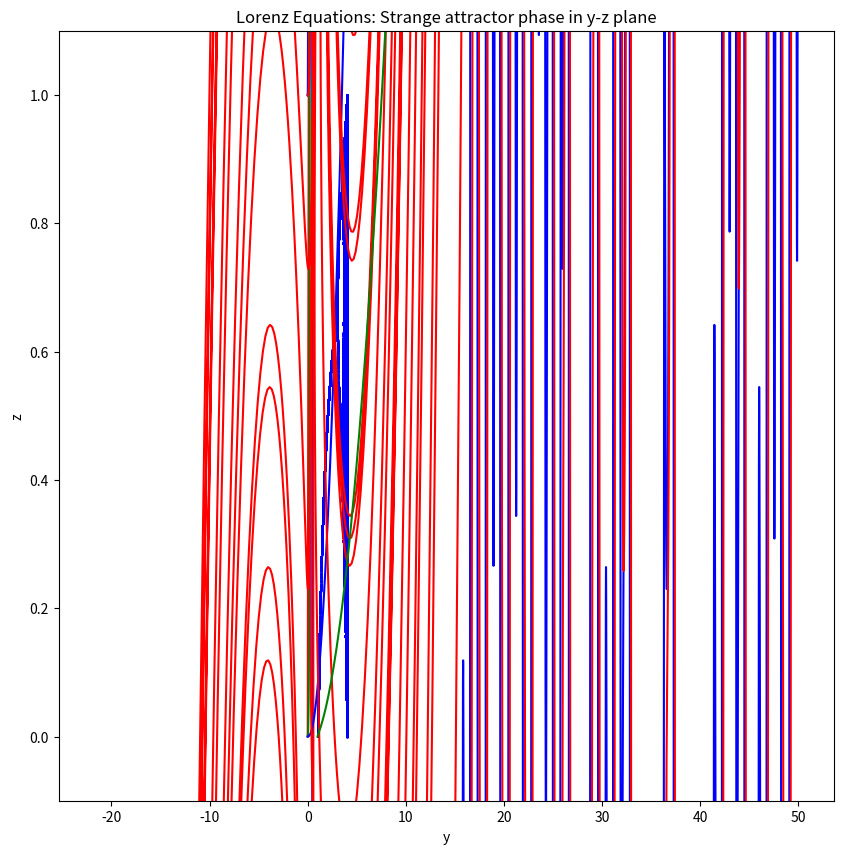

Here is the Python script that generated this plot:
# Name: Intouch Srijumnong (Indy)

from numpy import linspace, array, arange
import matplotlib.pyplot as plt

# Feigenbaum Plot

# Constants
r = 1
x = 0.5

for i in range(1000):  # iterate the logistic map 1,000 times in a loop
    x = r * x * (1 - x)
plt.figure(figsize=(10, 10))  # plot the figure labeled r and x and adjust the frame
plt.ylim(-0.1, 1.1)
plt.title("Feigenbaum plot")
plt.xlabel("r")
plt.ylabel("x")

while r <= 4:  # repeat the whole calculation for values of r from 1 to 4
    x_list = []  # list of x values in a loop from r = 1 to 4
    for i in range(1000):
        x = r * x * (1 - x)
        x_list.append(x)  # append list of x values to the end of the loop
    r += 0.01  # added in steps of 0.01
    r_list = [r]
    plt.scatter(r_list * len(x_list), x_list, color="b", s=0.5)

plt.show()

# Lorenz Strange Attractor

# Constants
sigma = 10
R = 28  # for r avoiding introducing errors due to parameter names
B = 8 / 3  # for b


def f(r, t):  # Defining Lorenz equations for x, y, z
    x = r[0]
    y = r[1]
    z = r[2]
    fx = sigma * (y - x)
    fy = R * x - y - x * z
    fz = x * y - B * z
    return array([fx, fy, fz], float)


# Giving initial conditions for step size and limit
a = 0
b = 50
N = 10000
h = (b - a) / N

# Returning values for the calculation
tpoints = arange(a, b, h)
xpoints = []
ypoints = []
zpoints = []

# Creating an array for rk4 calculation
r = array([0, 1, 0], float)  # Given x, y, z = 0, 1, 0 as initial condition
for t in tpoints:  # Calculating each value in a loop using rk4
    xpoints.append(r[0])
    ypoints.append(r[1])
    zpoints.append(r[2])
    k1 = h * f(r, t)
    k2 = h * f(r + 0.5 * k1, t + 0.5 * h)
    k3 = h * f(r + 0.5 * k2, t + 0.5 * h)
    k4 = h * f(r + k3, t + h)
    r += (k1 + 2 * k2 + 2 * k3 + k4) / 6

# Plotting
plt.plot(tpoints, ypoints, color="b")
plt.title("Lorenz Equations: Plot of y as a function time")
plt.xlabel("t")
plt.ylabel("y")
plt.show()

plt.plot(tpoints, xpoints, color="r")
plt.title("Lorenz Equations: Plot of x as a function time")
plt.xlabel("t")
plt.ylabel("x")
plt.show()

plt.plot(tpoints, zpoints, color="g")
plt.title("Lorenz Equations: Plot of z as a function time")
plt.xlabel("t")
plt.ylabel("z")
plt.show()


plt.plot(xpoints, zpoints, color="b")
plt.title("Lorenz Equations: Strange attractor phase in x-z plane")
plt.xlabel("x")
plt.ylabel("z")
plt.show()

plt.plot(xpoints, ypoints, color="r")
plt.title("Lorenz Equations: Strange attractor phase in x-y plane")
plt.xlabel("x")
plt.ylabel("y")
plt.show()

plt.plot(ypoints, zpoints, color="g")
plt.title("Lorenz Equations: Strange attractor phase in y-z plane")
plt.xlabel("y")
plt.ylabel("z")
plt.show()